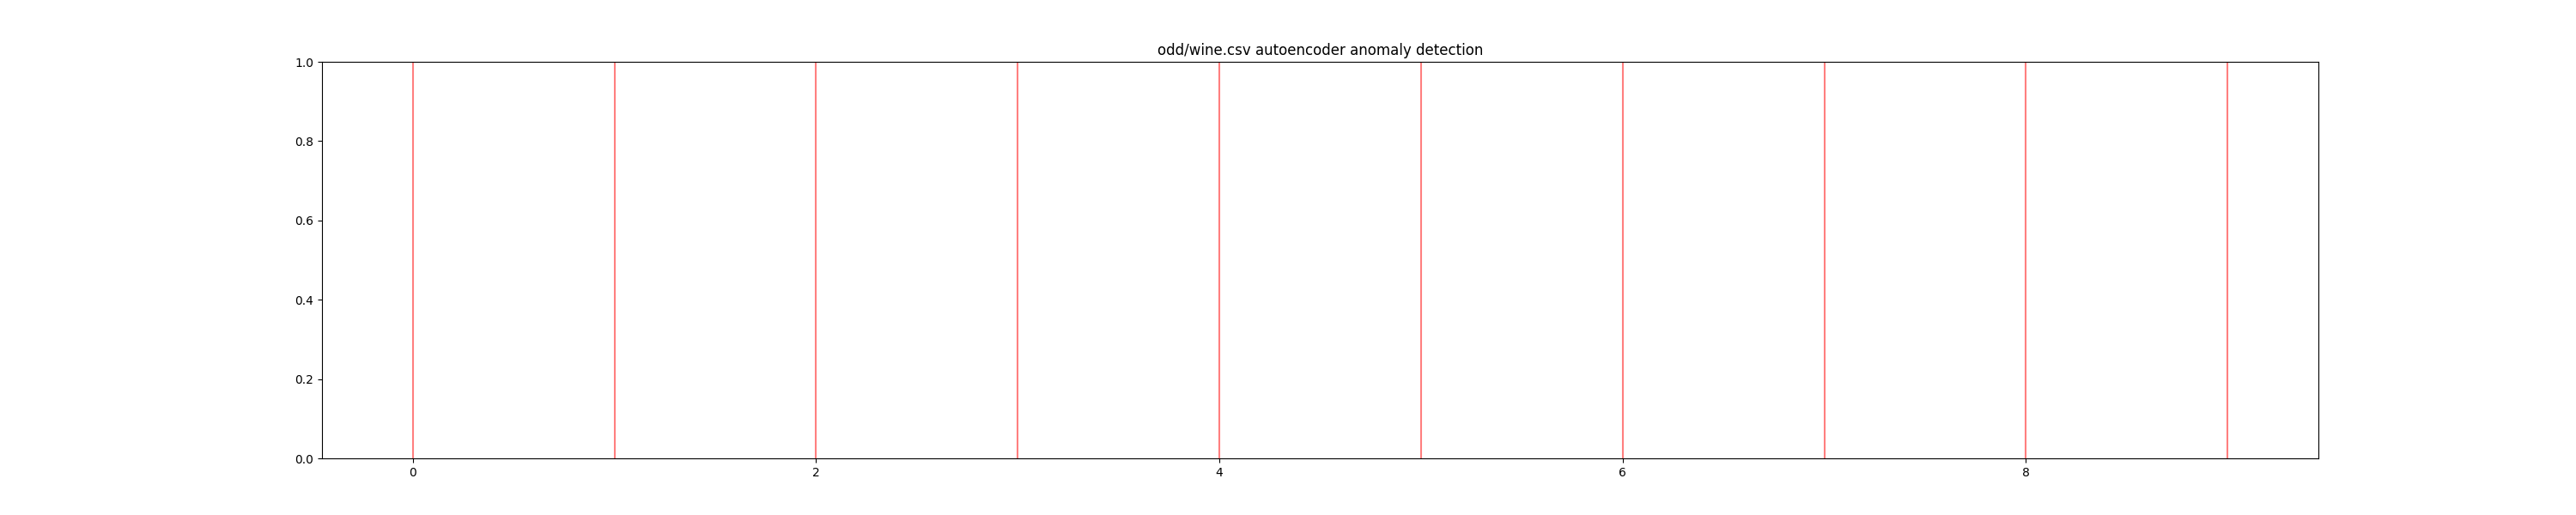

Values plotted in this chart, from the file beside it:
timestamp, 0, 1, 2, 3, 4, 5, 6, 7, 8, 9, 10, 11, 12, is_anomaly, anomaly
0, 13.29, 1.97, 2.68, 16.8, 102.0, 3.0, 3.23, 0.31, 1.66, 6.0, 1.07, 2.84, 1270, 1, False
1, 14.3, 1.92, 2.72, 20.0, 120.0, 2.8, 3.14, 0.33, 1.97, 6.2, 1.07, 2.65, 1280, 1, False
2, 13.68, 1.83, 2.36, 17.2, 104.0, 2.42, 2.69, 0.42, 1.97, 3.84, 1.23, 2.87, 990.0, 1, False
3, 14.06, 2.15, 2.61, 17.6, 121.0, 2.6, 2.51, 0.31, 1.25, 5.05, 1.06, 3.58, 1295, 1, False
4, 14.22, 1.7, 2.3, 16.3, 118.0, 3.2, 3.0, 0.26, 2.03, 6.38, 0.94, 3.31, 970.0, 1, False
5, 14.1, 2.02, 2.4, 18.8, 103.0, 2.75, 2.92, 0.32, 2.38, 6.2, 1.07, 2.75, 1060, 1, False
6, 13.86, 1.35, 2.27, 16.0, 98.0, 2.98, 3.15, 0.22, 1.85, 7.22, 1.01, 3.55, 1045, 1, False
7, 13.05, 1.65, 2.55, 18.0, 98.0, 2.45, 2.43, 0.29, 1.44, 4.25, 1.12, 2.51, 1105, 1, False
8, 14.2, 1.76, 2.45, 15.2, 112.0, 3.27, 3.39, 0.34, 1.97, 6.75, 1.05, 2.85, 1450, 1, False
9, 13.77, 1.9, 2.68, 17.1, 115.0, 3.0, 2.79, 0.39, 1.68, 6.3, 1.13, 2.93, 1375, 1, False
10, 12.37, 0.94, 1.36, 10.6, 88.0, 1.98, 0.57, 0.28, 0.42, 1.95, 1.05, 1.82, 520.0, 0, False
11, 12.33, 1.1, 2.28, 16.0, 101.0, 2.05, 1.09, 0.63, 0.41, 3.27, 1.25, 1.67, 680.0, 0, False
12, 12.64, 1.36, 2.02, 16.8, 100.0, 2.02, 1.41, 0.53, 0.62, 5.75, 0.98, 1.59, 450.0, 0, False
13, 13.67, 1.25, 1.92, 18.0, 94.0, 2.1, 1.79, 0.32, 0.73, 3.8, 1.23, 2.46, 630.0, 0, False
14, 12.37, 1.13, 2.16, 19.0, 87.0, 3.5, 3.1, 0.19, 1.87, 4.45, 1.22, 2.87, 420.0, 0, False
15, 12.17, 1.45, 2.53, 19.0, 104.0, 1.89, 1.75, 0.45, 1.03, 2.95, 1.45, 2.23, 355.0, 0, False
16, 12.37, 1.21, 2.56, 18.1, 98.0, 2.42, 2.65, 0.37, 2.08, 4.6, 1.19, 2.3, 678.0, 0, False
17, 13.11, 1.01, 1.7, 15.0, 78.0, 2.98, 3.18, 0.26, 2.28, 5.3, 1.12, 3.18, 502.0, 0, False
18, 12.37, 1.17, 1.92, 19.6, 78.0, 2.11, 2.0, 0.27, 1.04, 4.68, 1.12, 3.48, 510.0, 0, False
19, 13.34, 0.94, 2.36, 17.0, 110.0, 2.53, 1.3, 0.55, 0.42, 3.17, 1.02, 1.93, 750.0, 0, False
20, 12.21, 1.19, 1.75, 16.8, 151.0, 1.85, 1.28, 0.14, 2.5, 2.85, 1.28, 3.07, 718.0, 0, False
21, 12.29, 1.61, 2.21, 20.4, 103.0, 1.1, 1.02, 0.37, 1.46, 3.05, 0.906, 1.82, 870.0, 0, False
22, 13.86, 1.51, 2.67, 25.0, 86.0, 2.95, 2.86, 0.21, 1.87, 3.38, 1.36, 3.16, 410.0, 0, False
23, 13.49, 1.66, 2.24, 24.0, 87.0, 1.88, 1.84, 0.27, 1.03, 3.74, 0.98, 2.78, 472.0, 0, False
24, 12.99, 1.67, 2.6, 30.0, 139.0, 3.3, 2.89, 0.21, 1.96, 3.35, 1.31, 3.5, 985.0, 0, False
25, 11.96, 1.09, 2.3, 21.0, 101.0, 3.38, 2.14, 0.13, 1.65, 3.21, 0.99, 3.13, 886.0, 0, False
26, 11.66, 1.88, 1.92, 16.0, 97.0, 1.61, 1.57, 0.34, 1.15, 3.8, 1.23, 2.14, 428.0, 0, False
27, 13.03, 0.9, 1.71, 16.0, 86.0, 1.95, 2.03, 0.24, 1.46, 4.6, 1.19, 2.48, 392.0, 0, False
28, 11.84, 2.89, 2.23, 18.0, 112.0, 1.72, 1.32, 0.43, 0.95, 2.65, 0.96, 2.52, 500.0, 0, False
29, 12.33, 0.99, 1.95, 14.8, 136.0, 1.9, 1.85, 0.35, 2.76, 3.4, 1.06, 2.31, 750.0, 0, False
30, 12.7, 3.87, 2.4, 23.0, 101.0, 2.83, 2.55, 0.43, 1.95, 2.57, 1.19, 3.13, 463.0, 0, False
31, 12.0, 0.92, 2.0, 19.0, 86.0, 2.42, 2.26, 0.3, 1.43, 2.5, 1.38, 3.12, 278.0, 0, False
32, 12.72, 1.81, 2.2, 18.8, 86.0, 2.2, 2.53, 0.26, 1.77, 3.9, 1.16, 3.14, 714.0, 0, False
33, 12.08, 1.13, 2.51, 24.0, 78.0, 2.0, 1.58, 0.4, 1.4, 2.2, 1.31, 2.72, 630.0, 0, False
34, 13.05, 3.86, 2.32, 22.5, 85.0, 1.65, 1.59, 0.61, 1.62, 4.8, 0.84, 2.01, 515.0, 0, False
35, 11.84, 0.89, 2.58, 18.0, 94.0, 2.2, 2.21, 0.22, 2.35, 3.05, 0.79, 3.08, 520.0, 0, False
36, 12.67, 0.98, 2.24, 18.0, 99.0, 2.2, 1.94, 0.3, 1.46, 2.62, 1.23, 3.16, 450.0, 0, False
37, 12.16, 1.61, 2.31, 22.8, 90.0, 1.78, 1.69, 0.43, 1.56, 2.45, 1.33, 2.26, 495.0, 0, False
38, 11.65, 1.67, 2.62, 26.0, 88.0, 1.92, 1.61, 0.4, 1.34, 2.6, 1.36, 3.21, 562.0, 0, False
39, 11.64, 2.06, 2.46, 21.6, 84.0, 1.95, 1.69, 0.48, 1.35, 2.8, 1.0, 2.75, 680.0, 0, False
40, 12.08, 1.33, 2.3, 23.6, 70.0, 2.2, 1.59, 0.42, 1.38, 1.74, 1.07, 3.21, 625.0, 0, False
41, 12.08, 1.83, 2.32, 18.5, 81.0, 1.6, 1.5, 0.52, 1.64, 2.4, 1.08, 2.27, 480.0, 0, False
42, 12.0, 1.51, 2.42, 22.0, 86.0, 1.45, 1.25, 0.5, 1.63, 3.6, 1.05, 2.65, 450.0, 0, False
43, 12.69, 1.53, 2.26, 20.7, 80.0, 1.38, 1.46, 0.58, 1.62, 3.05, 0.96, 2.06, 495.0, 0, False
44, 12.29, 2.83, 2.22, 18.0, 88.0, 2.45, 2.25, 0.25, 1.99, 2.15, 1.15, 3.3, 290.0, 0, False
45, 11.62, 1.99, 2.28, 18.0, 98.0, 3.02, 2.26, 0.17, 1.35, 3.25, 1.16, 2.96, 345.0, 0, False
46, 12.47, 1.52, 2.2, 19.0, 162.0, 2.5, 2.27, 0.32, 3.28, 2.6, 1.16, 2.63, 937.0, 0, False
47, 11.81, 2.12, 2.74, 21.5, 134.0, 1.6, 0.99, 0.14, 1.56, 2.5, 0.95, 2.26, 625.0, 0, False
48, 12.29, 1.41, 1.98, 16.0, 85.0, 2.55, 2.5, 0.29, 1.77, 2.9, 1.23, 2.74, 428.0, 0, False
49, 12.37, 1.07, 2.1, 18.5, 88.0, 3.52, 3.75, 0.24, 1.95, 4.5, 1.04, 2.77, 660.0, 0, False
50, 12.29, 3.17, 2.21, 18.0, 88.0, 2.85, 2.99, 0.45, 2.81, 2.3, 1.42, 2.83, 406.0, 0, False
51, 12.08, 2.08, 1.7, 17.5, 97.0, 2.23, 2.17, 0.26, 1.4, 3.3, 1.27, 2.96, 710.0, 0, False
52, 12.6, 1.34, 1.9, 18.5, 88.0, 1.45, 1.36, 0.29, 1.35, 2.45, 1.04, 2.77, 562.0, 0, False
53, 12.34, 2.45, 2.46, 21.0, 98.0, 2.56, 2.11, 0.34, 1.31, 2.8, 0.8, 3.38, 438.0, 0, False
54, 11.82, 1.72, 1.88, 19.5, 86.0, 2.5, 1.64, 0.37, 1.42, 2.06, 0.94, 2.44, 415.0, 0, False
55, 12.51, 1.73, 1.98, 20.5, 85.0, 2.2, 1.92, 0.32, 1.48, 2.94, 1.04, 3.57, 672.0, 0, False
56, 12.42, 2.55, 2.27, 22.0, 90.0, 1.68, 1.84, 0.66, 1.42, 2.7, 0.86, 3.3, 315.0, 0, False
57, 12.25, 1.73, 2.12, 19.0, 80.0, 1.65, 2.03, 0.37, 1.63, 3.4, 1.0, 3.17, 510.0, 0, False
58, 12.72, 1.75, 2.28, 22.5, 84.0, 1.38, 1.76, 0.48, 1.63, 3.3, 0.88, 2.42, 488.0, 0, False
59, 12.22, 1.29, 1.94, 19.0, 92.0, 2.36, 2.04, 0.39, 2.08, 2.7, 0.86, 3.02, 312.0, 0, False
... 69 more rows
